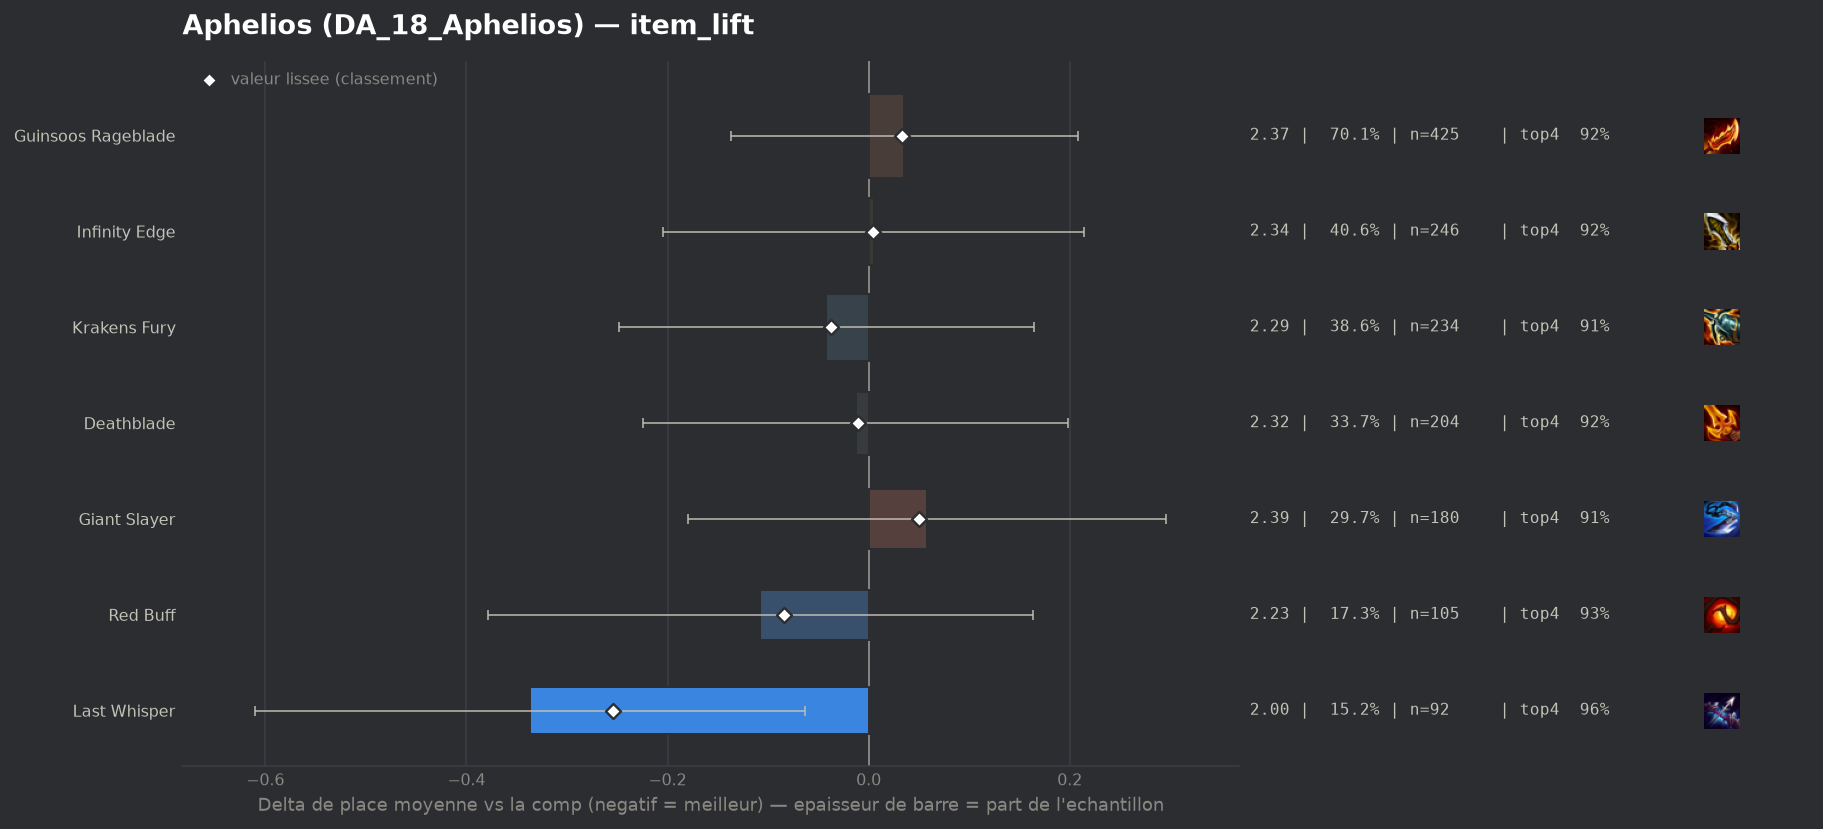

Values plotted in this chart, from the file beside it:
group, label, n, share, avg_place, shrunk_avg, score, d_avg, d_avg_pess, impact, d_top4, win, top2, top4, sd, z, p, significant
populaire, Last Whisper, 92, 0.1518, 2.0, 2.083, -0.254, -0.337, -0.063, 0.0385, 0.039, 0.4674, 0.75, 0.9565, 1.225, -2.41, 0.01582, False
populaire, Red Buff, 105, 0.1733, 2.229, 2.253, -0.084, -0.108, 0.0, 0.0146, 0.0158, 0.3238, 0.7048, 0.9333, 1.297, -0.78, 0.4351, False
populaire, Krakens Fury, 234, 0.3861, 2.295, 2.3, -0.037, -0.042, 0.0, 0.0143, -0.003, 0.3462, 0.6709, 0.9145, 1.357, -0.4, 0.6908, False
populaire, Deathblade, 204, 0.3366, 2.324, 2.325, -0.011, -0.013, 0.0, 0.0038, -0.0008, 0.3235, 0.6324, 0.9167, 1.315, -0.12, 0.9033, False
populaire, Infinity Edge, 246, 0.4059, 2.341, 2.341, 0.004, 0.005, 0.0, -0.0017, 0.0012, 0.378, 0.6098, 0.9187, 1.428, 0.05, 0.964, False
populaire, Guinsoos Rageblade, 425, 0.7013, 2.372, 2.369, 0.033, 0.035, 0.0, -0.023, 0.0025, 0.3435, 0.6212, 0.92, 1.397, 0.4, 0.6898, False
populaire, Giant Slayer, 180, 0.297, 2.394, 2.386, 0.05, 0.058, 0.0, -0.0147, -0.0119, 0.3278, 0.6167, 0.9056, 1.443, 0.48, 0.6339, False
